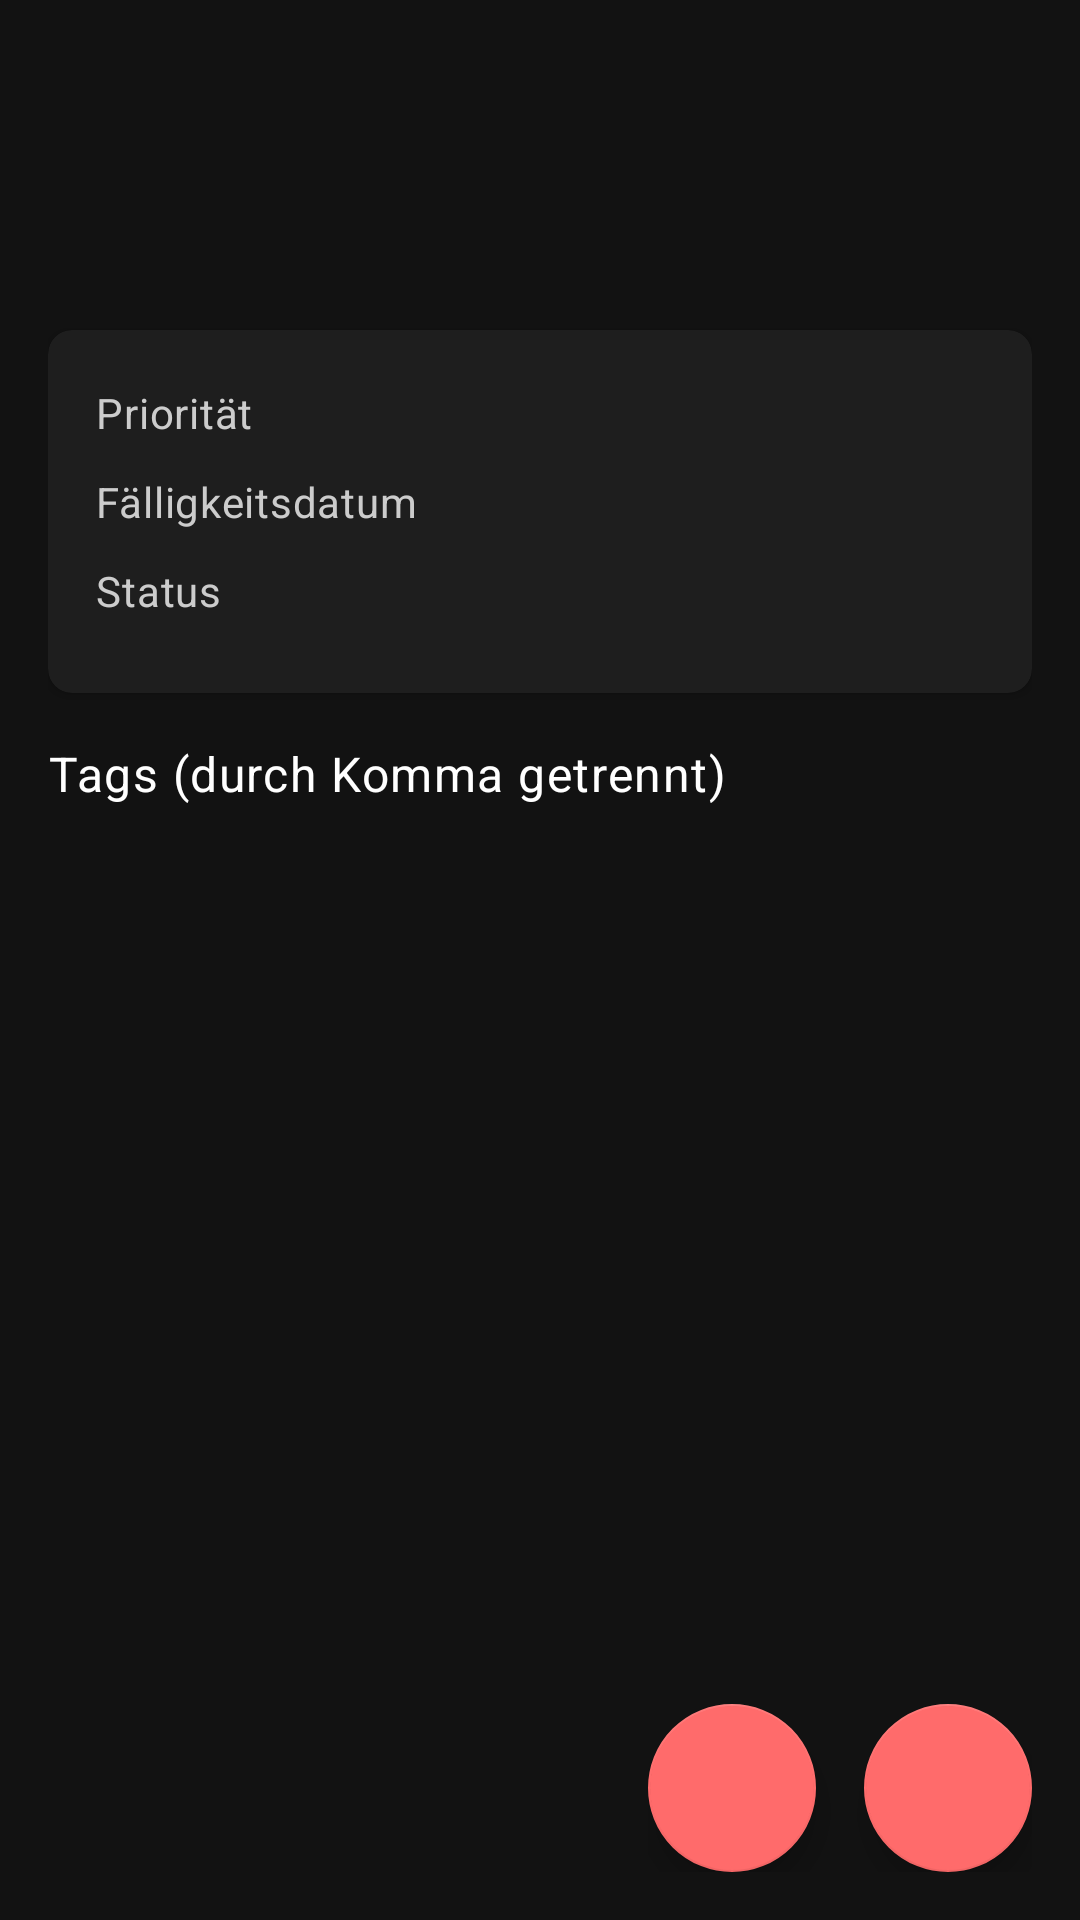

Write the Android layout XML for this screen, with the resource values it uses.
<!-- AndroidManifest.xml: application theme Theme.KiytoApp -->
<!-- res/layout/fragment_task_details.xml -->
<?xml version="1.0" encoding="utf-8"?>
<androidx.coordinatorlayout.widget.CoordinatorLayout
    xmlns:android="http://schemas.android.com/apk/res/android"
    xmlns:app="http://schemas.android.com/apk/res-auto"
    android:layout_width="match_parent"
    android:layout_height="match_parent">

    <androidx.core.widget.NestedScrollView
        android:layout_width="match_parent"
        android:layout_height="match_parent"
        android:clipToPadding="false"
        android:paddingBottom="88dp">

        <LinearLayout
            android:layout_width="match_parent"
            android:layout_height="wrap_content"
            android:orientation="vertical"
            android:padding="16dp">

            
            <TextView
                android:id="@+id/titleText"
                android:layout_width="match_parent"
                android:layout_height="wrap_content"
                android:textAppearance="?attr/textAppearanceHeadline5"
                android:textColor="@color/white"
                android:layout_marginBottom="16dp"/>

            
            <TextView
                android:id="@+id/descriptionText"
                android:layout_width="match_parent"
                android:layout_height="wrap_content"
                android:textAppearance="?attr/textAppearanceBody1"
                android:textColor="@color/gray_light"
                android:layout_marginBottom="24dp"/>

            
            <com.google.android.material.card.MaterialCardView
                android:layout_width="match_parent"
                android:layout_height="wrap_content"
                android:layout_marginBottom="16dp"
                app:cardCornerRadius="8dp"
                app:cardElevation="2dp">

                <LinearLayout
                    android:layout_width="match_parent"
                    android:layout_height="wrap_content"
                    android:orientation="vertical"
                    android:padding="16dp">

                    
                    <LinearLayout
                        android:layout_width="match_parent"
                        android:layout_height="wrap_content"
                        android:orientation="horizontal"
                        android:layout_marginBottom="8dp">

                        <TextView
                            android:layout_width="wrap_content"
                            android:layout_height="wrap_content"
                            android:text="@string/priority"
                            android:textAppearance="?attr/textAppearanceBody2"
                            android:textColor="@color/gray_light"/>

                        <TextView
                            android:id="@+id/priorityText"
                            android:layout_width="wrap_content"
                            android:layout_height="wrap_content"
                            android:layout_marginStart="8dp"
                            android:textAppearance="?attr/textAppearanceBody1"
                            android:textColor="@color/white"/>
                    </LinearLayout>

                    
                    <LinearLayout
                        android:layout_width="match_parent"
                        android:layout_height="wrap_content"
                        android:orientation="horizontal"
                        android:layout_marginBottom="8dp">

                        <TextView
                            android:layout_width="wrap_content"
                            android:layout_height="wrap_content"
                            android:text="@string/due_date"
                            android:textAppearance="?attr/textAppearanceBody2"
                            android:textColor="@color/gray_light"/>

                        <TextView
                            android:id="@+id/dueDateText"
                            android:layout_width="wrap_content"
                            android:layout_height="wrap_content"
                            android:layout_marginStart="8dp"
                            android:textAppearance="?attr/textAppearanceBody1"
                            android:textColor="@color/white"/>
                    </LinearLayout>

                    
                    <LinearLayout
                        android:layout_width="match_parent"
                        android:layout_height="wrap_content"
                        android:orientation="horizontal"
                        android:layout_marginBottom="8dp">

                        <TextView
                            android:layout_width="wrap_content"
                            android:layout_height="wrap_content"
                            android:text="@string/status"
                            android:textAppearance="?attr/textAppearanceBody2"
                            android:textColor="@color/gray_light"/>

                        <TextView
                            android:id="@+id/statusText"
                            android:layout_width="wrap_content"
                            android:layout_height="wrap_content"
                            android:layout_marginStart="8dp"
                            android:textAppearance="?attr/textAppearanceBody1"
                            android:textColor="@color/white"/>
                    </LinearLayout>
                </LinearLayout>
            </com.google.android.material.card.MaterialCardView>

            
            <TextView
                android:layout_width="wrap_content"
                android:layout_height="wrap_content"
                android:text="@string/tags"
                android:textAppearance="?attr/textAppearanceBody1"
                android:textColor="@color/white"
                android:layout_marginBottom="8dp"/>

            <com.google.android.material.chip.ChipGroup
                android:id="@+id/tagChipGroup"
                android:layout_width="match_parent"
                android:layout_height="wrap_content"/>

        </LinearLayout>
    </androidx.core.widget.NestedScrollView>

    
    <LinearLayout
        android:layout_width="wrap_content"
        android:layout_height="wrap_content"
        android:layout_gravity="bottom|end"
        android:layout_margin="16dp"
        android:orientation="horizontal">

        <com.google.android.material.floatingactionbutton.FloatingActionButton
            android:id="@+id/deleteButton"
            android:layout_width="wrap_content"
            android:layout_height="wrap_content"
            android:layout_marginEnd="16dp"
            android:contentDescription="@string/delete"
            app:srcCompat="@drawable/ic_delete"
            app:tint="@color/white"
            app:backgroundTint="@color/priority_high"/>

        <com.google.android.material.floatingactionbutton.FloatingActionButton
            android:id="@+id/editButton"
            android:layout_width="wrap_content"
            android:layout_height="wrap_content"
            android:contentDescription="@string/edit"
            app:srcCompat="@drawable/ic_edit"
            app:tint="@color/white"/>

    </LinearLayout>
</androidx.coordinatorlayout.widget.CoordinatorLayout>
<!-- resources referenced by this layout -->
<resources>
  <color name="gray_light">#CCCCCC</color>
  <color name="priority_high">@color/coral</color>
  <color name="white">#FFFFFFFF</color>
  <string name="delete">Löschen</string>
  <string name="due_date">Fälligkeitsdatum</string>
  <string name="edit">Bearbeiten</string>
  <string name="priority">Priorität</string>
  <string name="status">Status</string>
  <string name="tags">Tags (durch Komma getrennt)</string>
  <style name="Theme.KiytoApp" parent="Theme.MaterialComponents.DayNight.DarkActionBar">
          
          <item name="colorPrimary">@color/primary</item>
          <item name="colorPrimaryVariant">@color/primary_dark</item>
          <item name="colorOnPrimary">@color/white</item>
          
          
          <item name="colorSecondary">@color/accent</item>
          <item name="colorSecondaryVariant">@color/accent_dark</item>
          <item name="colorOnSecondary">@color/black</item>
          <item name="colorAccent">@color/black_gray_tz</item>
          
          <item name="android:statusBarColor">@color/ai_message_background_dark</item>
          
          
          <item name="android:colorBackground">@color/background_dark</item>
          <item name="colorSurface">@color/surface</item>
          
          
          <item name="textAppearanceHeadline6">@style/TextAppearance.MaterialComponents.Headline6</item>
          <item name="textAppearanceSubtitle1">@style/TextAppearance.MaterialComponents.Subtitle1</item>
          <item name="textAppearanceBody1">@style/TextAppearance.MaterialComponents.Body1</item>
          
      </style>
  <color name="coral">#FF6B6B</color>
  <color name="primary">@color/coral</color>
  <color name="primary_dark">@color/coral_dark</color>
  <color name="accent">@color/coral</color>
  <color name="accent_dark">@color/coral_dark</color>
  <color name="black">#FF000000</color>
  <color name="black_gray_tz">#F30F0E0E</color>
  <color name="ai_message_background_dark">#0F0E0E</color>
  <color name="background_dark">#121212</color>
  <color name="surface">#1E1E1E</color>
  <color name="coral_dark">#E05050</color>
</resources>
